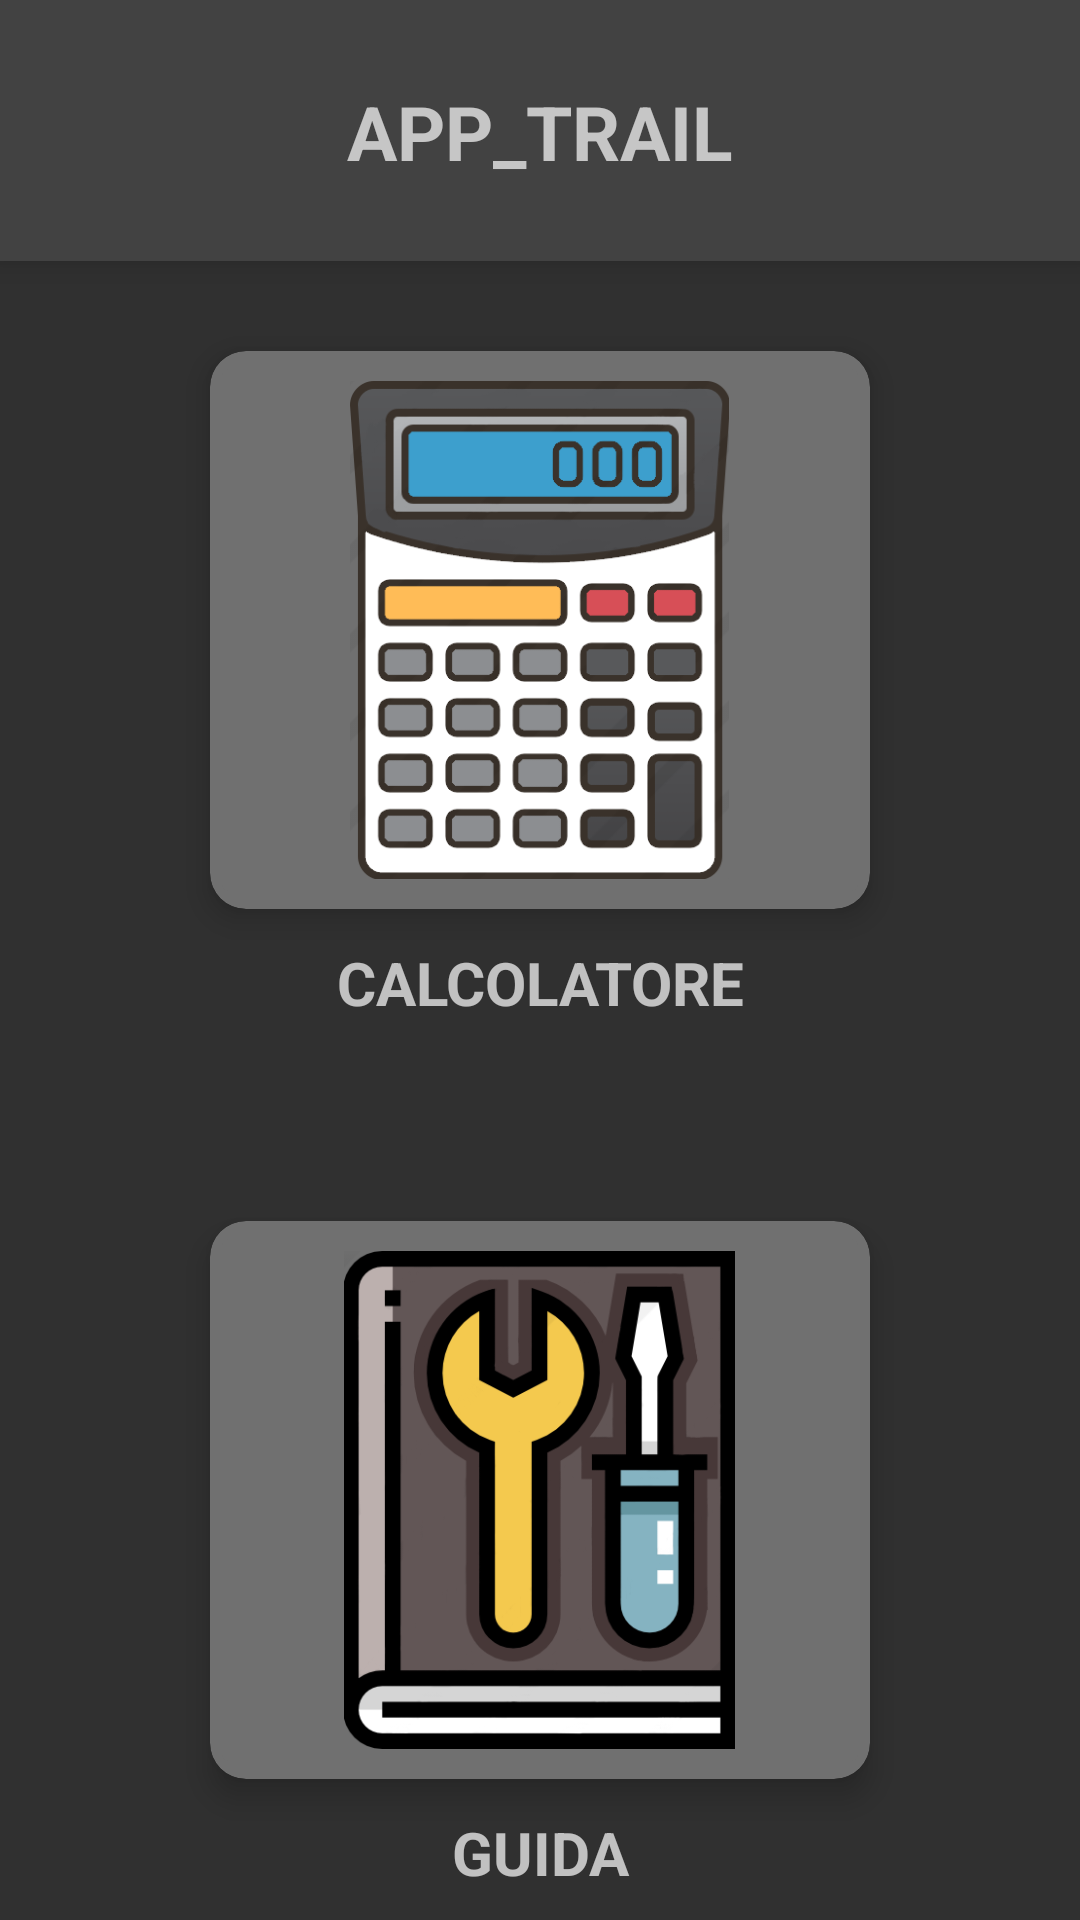

Here is an Android app screen rendered from its layout file. Give the layout XML and the strings, colors and styles it references.
<!-- AndroidManifest.xml: activity theme Theme.AppCompat.NoActionBar -->
<!-- res/layout/activity_main.xml -->
<?xml version="1.0" encoding="utf-8"?>
<RelativeLayout xmlns:android="http://schemas.android.com/apk/res/android"
    xmlns:app="http://schemas.android.com/apk/res-auto"
    xmlns:tools="http://schemas.android.com/tools"
    android:orientation="vertical"
    android:layout_width="match_parent"
    android:layout_height="match_parent"
    tools:context=".MainActivity">


    <androidx.cardview.widget.CardView
        android:layout_width="match_parent"
        android:layout_height="187dp"
        android:backgroundTint="#424242"
        android:translationY="-100dp"
        app:cardCornerRadius="0dp"
        app:cardElevation="6dp" >

        <TextView
            android:layout_width="match_parent"
            android:layout_height="32dp"
            android:layout_centerInParent="true"
            android:text="APP_TRAIL"
            android:textAlignment="center"
            android:textSize="25sp"
            android:textStyle="bold"
            android:translationY="127dp" />
    </androidx.cardview.widget.CardView>


       <androidx.cardview.widget.CardView
        android:layout_width="220dp"
        android:layout_height="186dp"
        android:layout_centerInParent="true"
        android:backgroundTint="#707070"
        android:translationY="-110dp"
        app:cardCornerRadius="12dp"
        app:cardElevation="6dp">

        <ImageButton
            android:layout_width="220dp"
            android:layout_height="186dp"
            android:backgroundTint="#707070"
            android:onClick="calcolatrice"
            android:scaleType="centerInside"
            android:src="@drawable/calculator" />
    </androidx.cardview.widget.CardView>

    <TextView
        android:layout_width="match_parent"
        android:layout_height="32dp"
        android:layout_centerInParent="true"
        android:text="CALCOLATORE"
        android:textAlignment="center"
        android:textSize="20sp"
        android:textStyle="bold"
        android:translationY="10dp" />


    <androidx.cardview.widget.CardView
        android:layout_width="220dp"
        android:layout_height="186dp"
        android:layout_centerInParent="true"
        android:backgroundTint="#707070"
        android:translationY="180dp"
        app:cardCornerRadius="12dp"
        app:cardElevation="6dp">

        <ImageButton
            android:layout_width="220dp"
            android:layout_height="186dp"
            android:backgroundTint="#707070"
            android:onClick="guida"
            android:scaleType="centerInside"
            android:src="@drawable/guida" />
    </androidx.cardview.widget.CardView>


    <TextView
        android:layout_width="match_parent"
        android:layout_height="32dp"
        android:layout_centerInParent="true"
        android:text="GUIDA"
        android:textAlignment="center"
        android:textSize="20sp"
        android:textStyle="bold"
        android:translationY="300dp" />


</RelativeLayout>
<!-- resources referenced by this layout -->
<resources>
  <!-- drawable calculator: png bitmap (drawable, 38965 bytes) -->
  <!-- drawable guida: png bitmap (drawable, 36562 bytes) -->
</resources>
